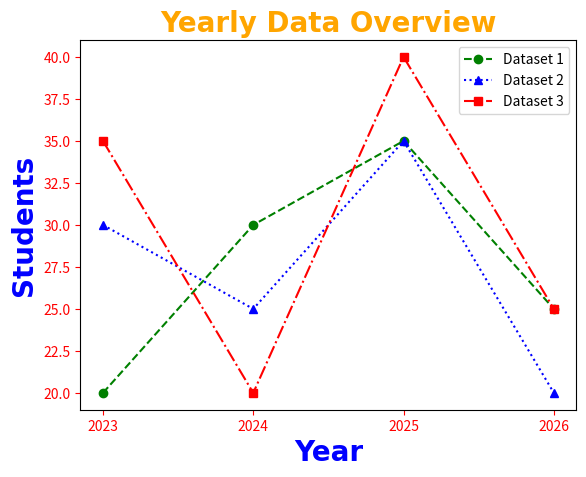

Here is the Python script that generated this plot:
import matplotlib.pyplot as plt
import numpy as np

# labels for x-axis, y-axis and title
x = np.arange(2023,2027)
y1 = np.array([20,30,35,25])
y2 = np.array([30,25,35,20])
y3 = np.array([35,20,40,25])

plt.title("Yearly Data Overview",fontsize = 20,
                                fontweight = "bold",
                                color = "orange",
                                family = "Arial")

plt.xlabel("Year",fontsize = 20,fontweight = "bold",family = "Arial",color = "blue")
plt.ylabel("Students",fontsize = 20,fontweight = "bold",family = "Arial",color = "blue")
plt.plot(x,y1,'go--', label='Dataset 1')# 'go--' means green color, circle markers and dashed line
plt.plot(x,y2,'b^:', label='Dataset 2')# 'b^:' means blue color, triangle_up markers and dotted line
plt.plot(x,y3,'rs-.', label='Dataset 3')# 'rs--.' means red color, square markers and dash_dot line
plt.legend()# to show the legend on the plot --> legend = 
plt.tick_params(axis='both', colors='red' )# to change the color of ticks on both axes to red
plt.xticks(x)
plt.show() 